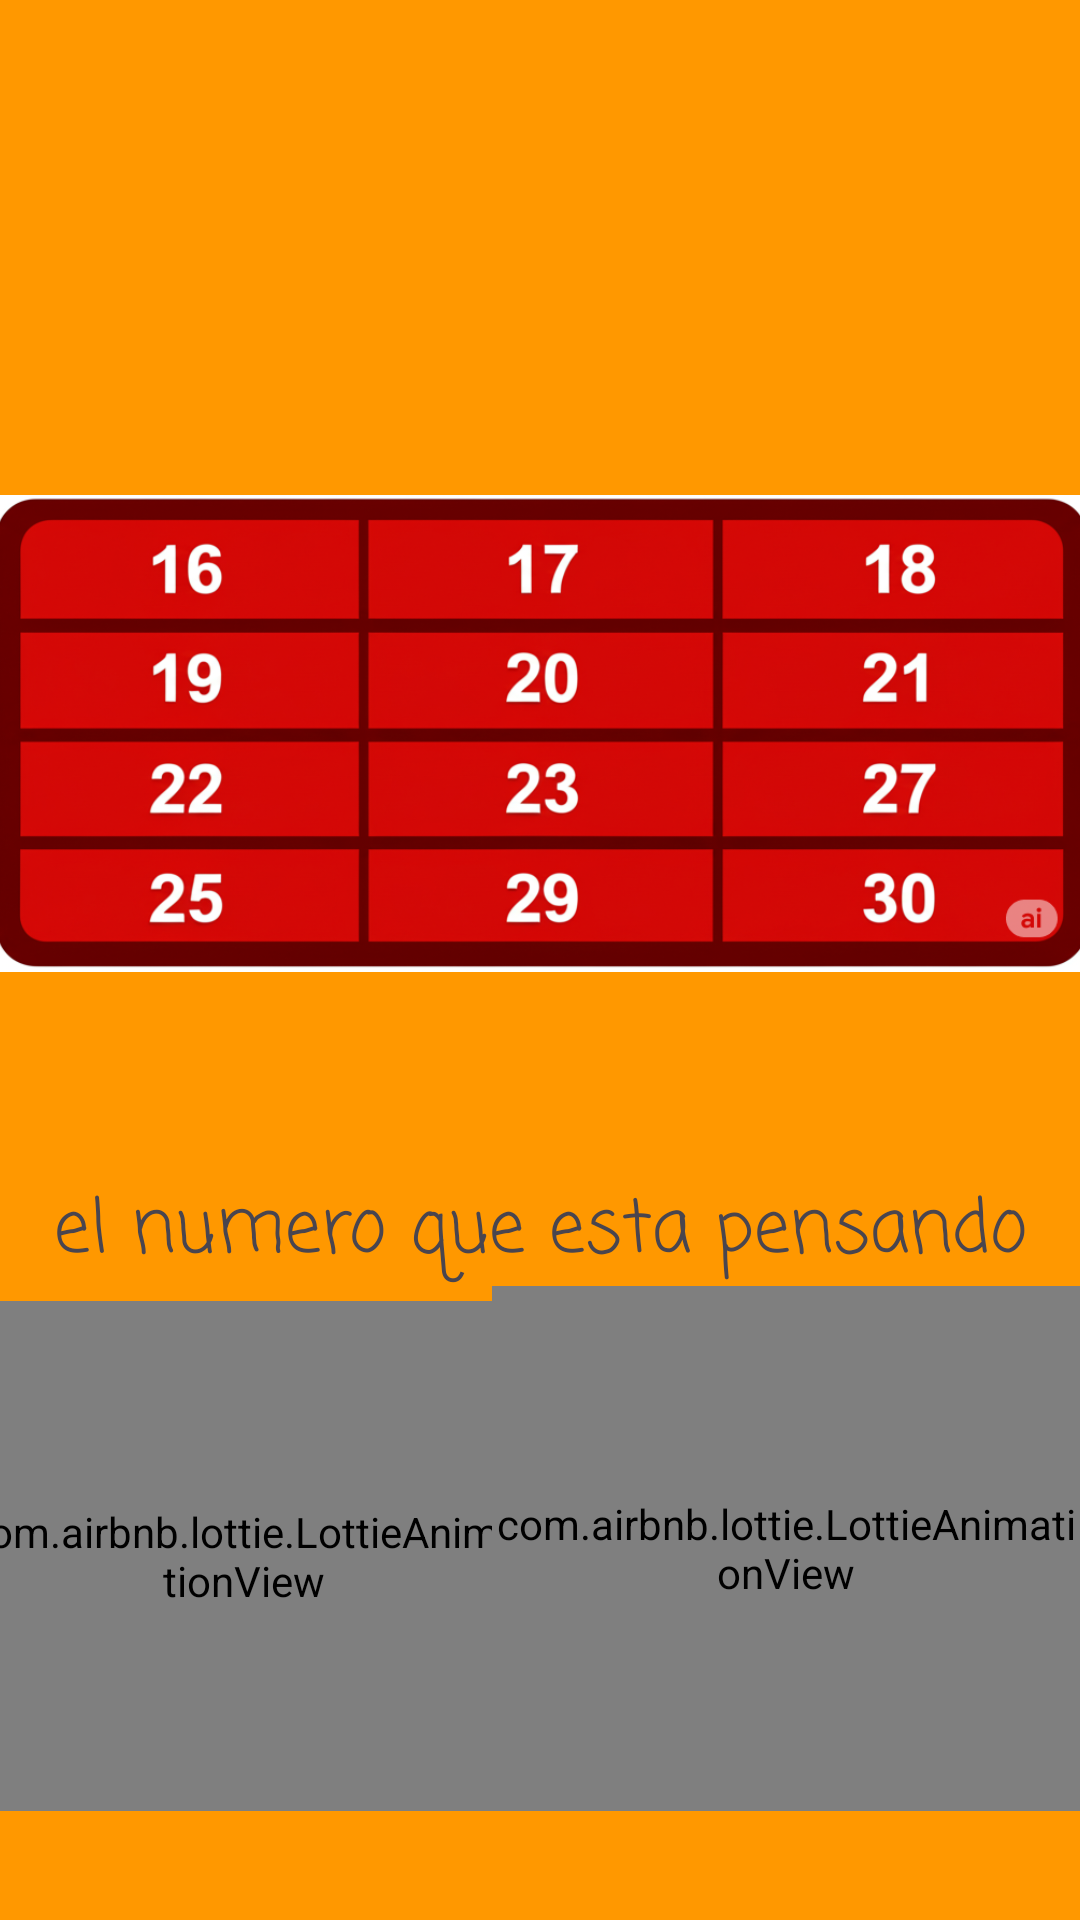

Layout XML and referenced resources for this Android screen:
<!-- AndroidManifest.xml: application theme Theme.NumeroMagicos -->
<!-- res/layout/activity_binario16.xml -->
<?xml version="1.0" encoding="utf-8"?>
<androidx.constraintlayout.widget.ConstraintLayout xmlns:android="http://schemas.android.com/apk/res/android"
    xmlns:app="http://schemas.android.com/apk/res-auto"
    xmlns:tools="http://schemas.android.com/tools"
    android:id="@+id/main"
    android:layout_width="match_parent"
    android:layout_height="match_parent"
    android:background="#FF9800"
    tools:context=".binario16">

    <TextView
        android:id="@+id/textView5"
        android:layout_width="wrap_content"
        android:layout_height="wrap_content"
        android:layout_marginTop="392dp"
        android:fontFamily="casual"
        android:text="el numero que esta pensando esta aqui..?"
        android:textAlignment="center"
        android:textSize="24sp"
        app:layout_constraintEnd_toEndOf="parent"
        app:layout_constraintHorizontal_bias="1.0"
        app:layout_constraintStart_toStartOf="parent"
        app:layout_constraintTop_toTopOf="parent" />

    <com.airbnb.lottie.LottieAnimationView
        android:id="@+id/animationView"
        android:layout_width="186dp"
        android:layout_height="170dp"
        android:onClick="Verdadero"
        app:layout_constraintBottom_toBottomOf="parent"
        app:layout_constraintEnd_toEndOf="parent"
        app:layout_constraintEnd_toStartOf="@+id/animationView"
        app:layout_constraintHorizontal_bias="0.551"
        app:layout_constraintStart_toStartOf="parent"
        app:layout_constraintTop_toTopOf="parent"
        app:layout_constraintVertical_bias="0.923"
        app:lottie_autoPlay="true"
        app:lottie_loop="true"
        app:lottie_rawRes="@raw/bien"
        app:lottie_url="REPLACE_JSON_URL" />

    <com.airbnb.lottie.LottieAnimationView
        android:id="@+id/animationView"
        android:layout_width="196dp"
        android:layout_height="175dp"
        android:onClick="falso"
        app:layout_constraintBottom_toBottomOf="parent"
        app:layout_constraintEnd_toEndOf="parent"
        app:layout_constraintHorizontal_bias="1.0"
        app:layout_constraintStart_toEndOf="@+id/animationView"
        app:layout_constraintStart_toStartOf="parent"
        app:layout_constraintTop_toTopOf="parent"
        app:layout_constraintVertical_bias="0.922"
        app:lottie_autoPlay="true"
        app:lottie_loop="true"
        app:lottie_rawRes="@raw/error"
        app:lottie_url="REPLACE_JSON_URL" />

    <ImageView
        android:id="@+id/imageView2"
        android:layout_width="367dp"
        android:layout_height="369dp"
        android:layout_marginTop="60dp"
        app:layout_constraintEnd_toEndOf="parent"
        app:layout_constraintStart_toStartOf="parent"
        app:layout_constraintTop_toTopOf="parent"
        app:srcCompat="@drawable/diesies" />

</androidx.constraintlayout.widget.ConstraintLayout>
<!-- resources referenced by this layout -->
<resources>
  <!-- drawable diesies: png bitmap (drawable, 353399 bytes) -->
  <style name="Theme.NumeroMagicos" parent="Base.Theme.NumeroMagicos" />
  <style name="Base.Theme.NumeroMagicos" parent="Theme.Material3.DayNight.NoActionBar">
          
          
      </style>
</resources>
